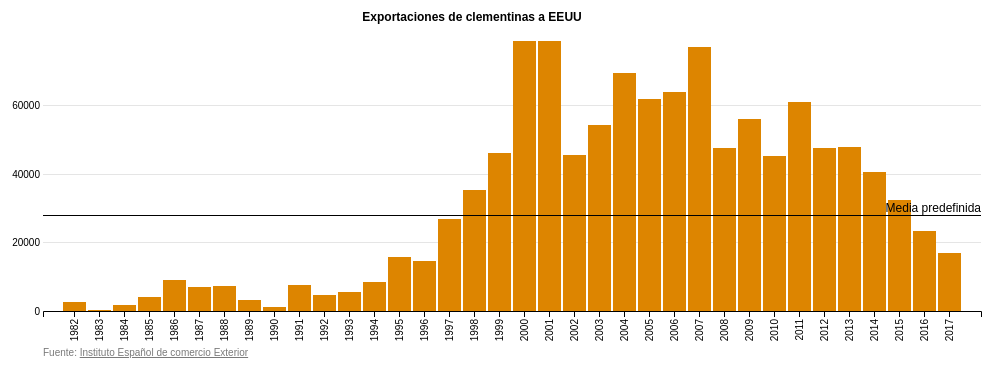
D3 v4 page, settled after 360 driven frames (6 s of simulated time); the page loaded 1 data file(s).


        d3.csv('clementinesexport.csv', function(data) {
            var grafico = new BarChart(d3.select('#exports'), data, {
                'key': 'ton',
                'label': 'year',
                'mean': 28000,
                'meanlabel': 'Media predefinida',
                'color': '#DD8500',
                'title': 'Exportaciones de clementinas a EEUU',
                'source': 'Fuente: <a href="https://www.icex.es/icex/GetDocumento?dDocName=DOC2015504468&urlNoAcceso=/icex/es/registro/iniciar-sesion/index.html?urlDestino=http://www.icex.es/icex/es/navegacion-principal/todos-nuestros-servicios/informacion-de-mercados/sectores/agroalimentarios/documentos/DOC2015504468.html">Instituto Español de comercio Exterior</a>',
            })
        })
    
// ── d3.barchart.js
class BarChart{

    constructor(selection, data, config = {}) {
        let self = this;
        this.selection = selection;
        this.data = data;

        // Graph configuration
        this.cfg = {
            margin: {top: 40, right: 30, bottom: 50, left: 40},
            key: 'key',
            label: 'date',
            color: 'steelblue',
            greycolor: '#CCC',
            yscaleformat: '.0f',
            currentkey: false,
            title: false,
            source: false,
            mean: false,
            meanlabel: false,
        };

        Object.keys(config).forEach(function(key) {
            if(config[key] instanceof Object && config[key] instanceof Array === false){
                Object.keys(config[key]).forEach(function(sk) {
                    self.cfg[key][sk] = config[key][sk];
                });
            } else self.cfg[key] = config[key];
        });

        this.cfg.width = parseInt(this.selection.node().offsetWidth) - this.cfg.margin.left - this.cfg.margin.right,
        this.cfg.height = parseInt(this.selection.node().offsetHeight)- this.cfg.margin.top - this.cfg.margin.bottom;

        this.xScale = d3.scaleBand().rangeRound([0, this.cfg.width]).padding(0.1);
        this.yScale = d3.scaleLinear().rangeRound([0, self.cfg.height]);

        window.addEventListener("resize", function(){self.resize()});

        this.initGraph();
    }
    initGraph() {
        var self = this;

        this.xScale.domain(this.data.map(function(d) { return d[self.cfg.label]; }));
        this.yScale.domain([d3.max(this.data, function(d){ return +d[self.cfg.key]}),0])

        this.svg = this.selection.append('svg')
            .attr("class", "chart barchart")
            //.attr("viewBox", "0 0 "+(this.cfg.width + this.cfg.margin.left + this.cfg.margin.right)+" "+(this.cfg.height + this.cfg.margin.top + this.cfg.margin.bottom))
            .attr("width", this.cfg.width + this.cfg.margin.left + this.cfg.margin.right)
            .attr("height", this.cfg.height + this.cfg.margin.top + this.cfg.margin.bottom);

        this.g = this.svg.append("g")
            .attr("transform", "translate(" + (self.cfg.margin.left) + "," + (self.cfg.margin.top) + ")");

        // TITLE
        if(self.cfg.title){
            this.title = this.svg.append('text')
                .attr('class', 'title label')
                .attr('text-anchor', 'middle')
                .attr('transform', 'translate('+ (self.cfg.width/2) +',20)')
                .text(self.cfg.title)
        }

        // SOURCE
        if(self.cfg.source){
            this.source = this.svg.append('text')
                .attr('class', 'source label')
                .attr('transform', 'translate('+ (self.cfg.margin.left) +','+(self.cfg.height + self.cfg.margin.top + self.cfg.margin.bottom - 5)+')')
                .html(self.cfg.source)

        }

        // GRID
        this.yGrid = this.g.append("g")           
            .attr("class", "grid grid--y")
            .call(self.make_y_gridlines()
                .tickSize(-self.cfg.width)
                .ticks(3, self.cfg.yscaleformat));

        // AXIS
        this.xAxis = this.g.append("g")
            .attr("class", "axis axis--x")
            .attr("transform", "translate(0," + this.cfg.height + ")")
            .call(d3.axisBottom(self.xScale));

        this.xAxis.selectAll("text") 
            .style("text-anchor", "end")
            .attr("dx", "-.8em")
            .attr("dy", "-.6em")
            .attr("transform", "rotate(-90)");

        this.itemg = this.g.selectAll('.itemgroup')
            .data(this.data)
            .enter().append('g')
            .attr('class', 'itemgroup')
            .attr('transform', function(d, i){
                return 'translate('+ self.xScale(d[self.cfg.label]) +',0)';
        })

        this.rects = this.itemg.append('rect')
            .attr('x', 0)
            .attr('y', function(d, i){
                return self.yScale(+d[self.cfg.key]);
            })
            .attr('width', this.xScale.bandwidth())
            .attr('height', function(d){
                return self.cfg.height - self.yScale(+d[self.cfg.key]);
            })
            .attr('fill', function(d){
                return !self.cfg.currentkey || d[self.cfg.label] == self.cfg.currentkey ? self.cfg.color : self.cfg.greycolor;
            });

        this.rects.append("title")
            .text(function(d) { return d[self.cfg.key]});

        if(this.cfg.mean){
            this.mean = this.g.append('line')
                .attr('class', 'axis axis--mean')
                .attr('stroke', 'black')
                .attr('stroke-width', 1)
                .attr('x1', 0)
                .attr('y1', this.yScale(this.cfg.mean))
                .attr('x2', this.cfg.width)
                .attr('y2', this.yScale(this.cfg.mean))

            if(this.cfg.meanlabel){
                this.meanlabel = this.g.append('text')
                    .attr('class', 'label label--mean')
                    .attr('text-anchor', 'end')
                    .attr('x', this.cfg.width)
                    .attr('y', this.yScale(this.cfg.mean) - 3)
                    .text(this.cfg.meanlabel)
            }
        }

    }

    // gridlines in x axis function
    make_x_gridlines() {       
        return d3.axisBottom(this.xScale);
    }

    // gridlines in y axis function
    make_y_gridlines() {       
        return d3.axisLeft(this.yScale);
    }

    resize(){
        var self = this;

        this.cfg.width = parseInt(this.selection.node().offsetWidth) - this.cfg.margin.left - this.cfg.margin.right;
        this.cfg.height = parseInt(this.selection.node().offsetHeight)- this.cfg.margin.top - this.cfg.margin.bottom;

        this.xScale.rangeRound([0, this.cfg.width]);
        this.yScale.rangeRound([0, this.cfg.height]);

        this.svg
            .attr("viewBox", "0 0 "+(this.cfg.width + this.cfg.margin.left + this.cfg.margin.right)+" "+(this.cfg.height + this.cfg.margin.top + this.cfg.margin.bottom))
            .attr("width", this.cfg.width + this.cfg.margin.left + this.cfg.margin.right)
            .attr("height", this.cfg.height + this.cfg.margin.top + this.cfg.margin.bottom);


        this.yGrid.call(self.make_y_gridlines()
            .tickSize(-self.cfg.width)
            .tickFormat(d3.format("d")));


        this.xAxis.attr("transform", "translate(0," + this.cfg.height + ")")
            .call(d3.axisBottom(self.xScale))

        this.itemg.attr('transform', function(d, i){
            return 'translate('+ self.xScale(d[self.cfg.label]) +',0)';
        })

        this.rects.attr('width', this.xScale.bandwidth())
            .attr('y', function(d, i){
                return self.yScale(+d[self.cfg.key]);
            })
            .attr('height', function(d){
                return self.cfg.height - self.yScale(+d[self.cfg.key]);
            })

        if(this.cfg.mean){
            this.mean.attr('y1', this.yScale(self.cfg.mean))
                .attr('x2', self.cfg.width)
                .attr('y2', self.yScale(self.cfg.mean))

            if(this.cfg.meanlabel) this.meanlabel.attr('x', this.cfg.width).attr('y', this.yScale(this.cfg.mean) - 3)

        }

        if(self.cfg.title) this.title.attr('transform', 'translate('+ (self.cfg.width/2) +',20)')
        if(self.cfg.source) this.source.attr('transform', 'translate('+ (self.cfg.margin.left) +','+(self.cfg.height + self.cfg.margin.top + self.cfg.margin.bottom - 5)+')')

    }
}

### data: clementinesexport.csv
year, ton
1982, 2650
1983, 315
1984, 1790
1985, 3963
1986, 9018
1987, 6941
1988, 7276
1989, 3078
1990, 1059
1991, 7712
1992, 4748
1993, 5526
1994, 8574
1995, 15805
1996, 14582
1997, 26694
1998, 35205
1999, 45944
2000, 78595
2001, 78530
2002, 45407
2003, 54044
2004, 69165
2005, 61798
2006, 63686
2007, 76973
2008, 47325
2009, 55800
2010, 44981
2011, 60783
2012, 47548
2013, 47595
2014, 40520
2015, 32198
2016, 23290
2017, 16958